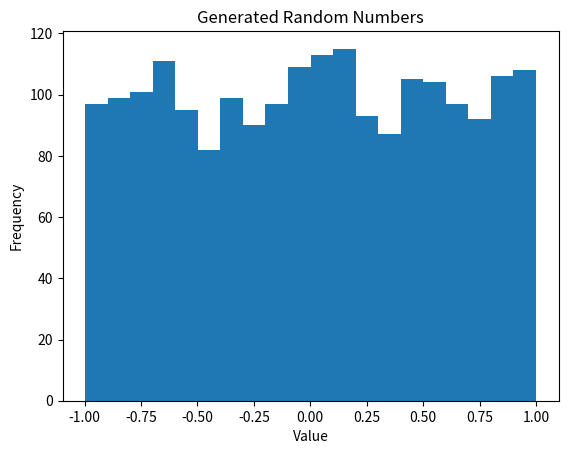

Write the Python code that produced this figure.
# [redacted]
# [redacted]
#
# Homework_4
#
# Question_2
# Using random number to generate 2000 numbers from (-1 to 1) and find mean, standard deviation, variance of these 200 numbers, and plot histogram of these 2000 numbers
#

import random as rand
import matplotlib.pyplot as plt
import numpy as np


x = [rand.uniform(-1,1) for x in range (2000)]

print("Homework 4")
print("Question 2")

print("\nMean of generate random numbers:")
print(sum(x)/float(len(x)))

print("\nStandard Deviation of generated random numbers:")
print(np.std(x))

print("\nVariance of generated random numbers:")
print(np.var(x))

plt.hist(x,bins=20)
plt.title("Generated Random Numbers")
plt.xlabel("Value")
plt.ylabel("Frequency")

plt.show()

################## End of Question 2 ################## 